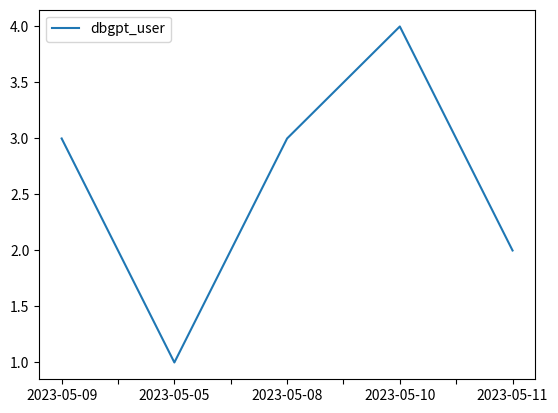

This chart was generated by the following Python code:
#!/usr/bin/env python3
# -*- coding: utf-8 -*-

import pandas as pd
import numpy as np
from typing import List, Any
import matplotlib.pyplot as plt
import os


def lineChart(datas: List[List], index: List, columns):
    try:
        datas_len = len(datas)
        columns_len = len(columns)
        if datas_len == 0:
            raise ValueError("数据错误")
        if datas_len != len(index):
            raise ValueError("数据长度错误")
        if columns_len != len(columns):
            raise ValueError("数据列数错误")

        df = pd.DataFrame(datas, index, columns)
        df.plot()
        plt.show()
    except Exception as e:
        print(e)


def barChart(datas: List, index: List, columns: List):
    try:
        datas_len = len(datas)
        columns_len = len(columns)
        if datas_len == 0:
            raise ValueError("数据错误")
        if datas_len != len(index):
            raise ValueError("数据长度错误")
        if columns_len != len(columns):
            raise ValueError("数据列数错误")

        df = pd.DataFrame(datas, index, columns)
        df.plot(kind="barh", stacked=True)
        plt.show()
        #
        # df.plot().bar(x = 1, height =1)
        # plt.show()
    except Exception as e:
        print(e)


def barChart_excutor(data: None = {"now": [1, 3, 2, 4], "next": [3, 2, 4, 1]}):
    # 构造 DataFrame 对象
    df = pd.DataFrame(data)

    # 绘制堆积柱状图
    df.plot(kind="barh", stacked=True)
    plt.show()


if __name__ == "__main__":
    # lineChart([[3], [1], [3], [4], [2]], ["5/5", "5/8", "5/9", "5/10", "5/11"], ["New dbgpt users"])
    lineChart(
        [3, 1, 3, 4, 2],
        ["2023-05-09", "2023-05-05", "2023-05-08", "2023-05-10", "2023-05-11"],
        ["dbgpt_user"],
    )
# print(tidb_sql_executor('show databases;'))

# barChart(np.random.randn(5, 2), [1, 2, 3, 4, 5], ['now', 'last'])
# barChart_excutor()
